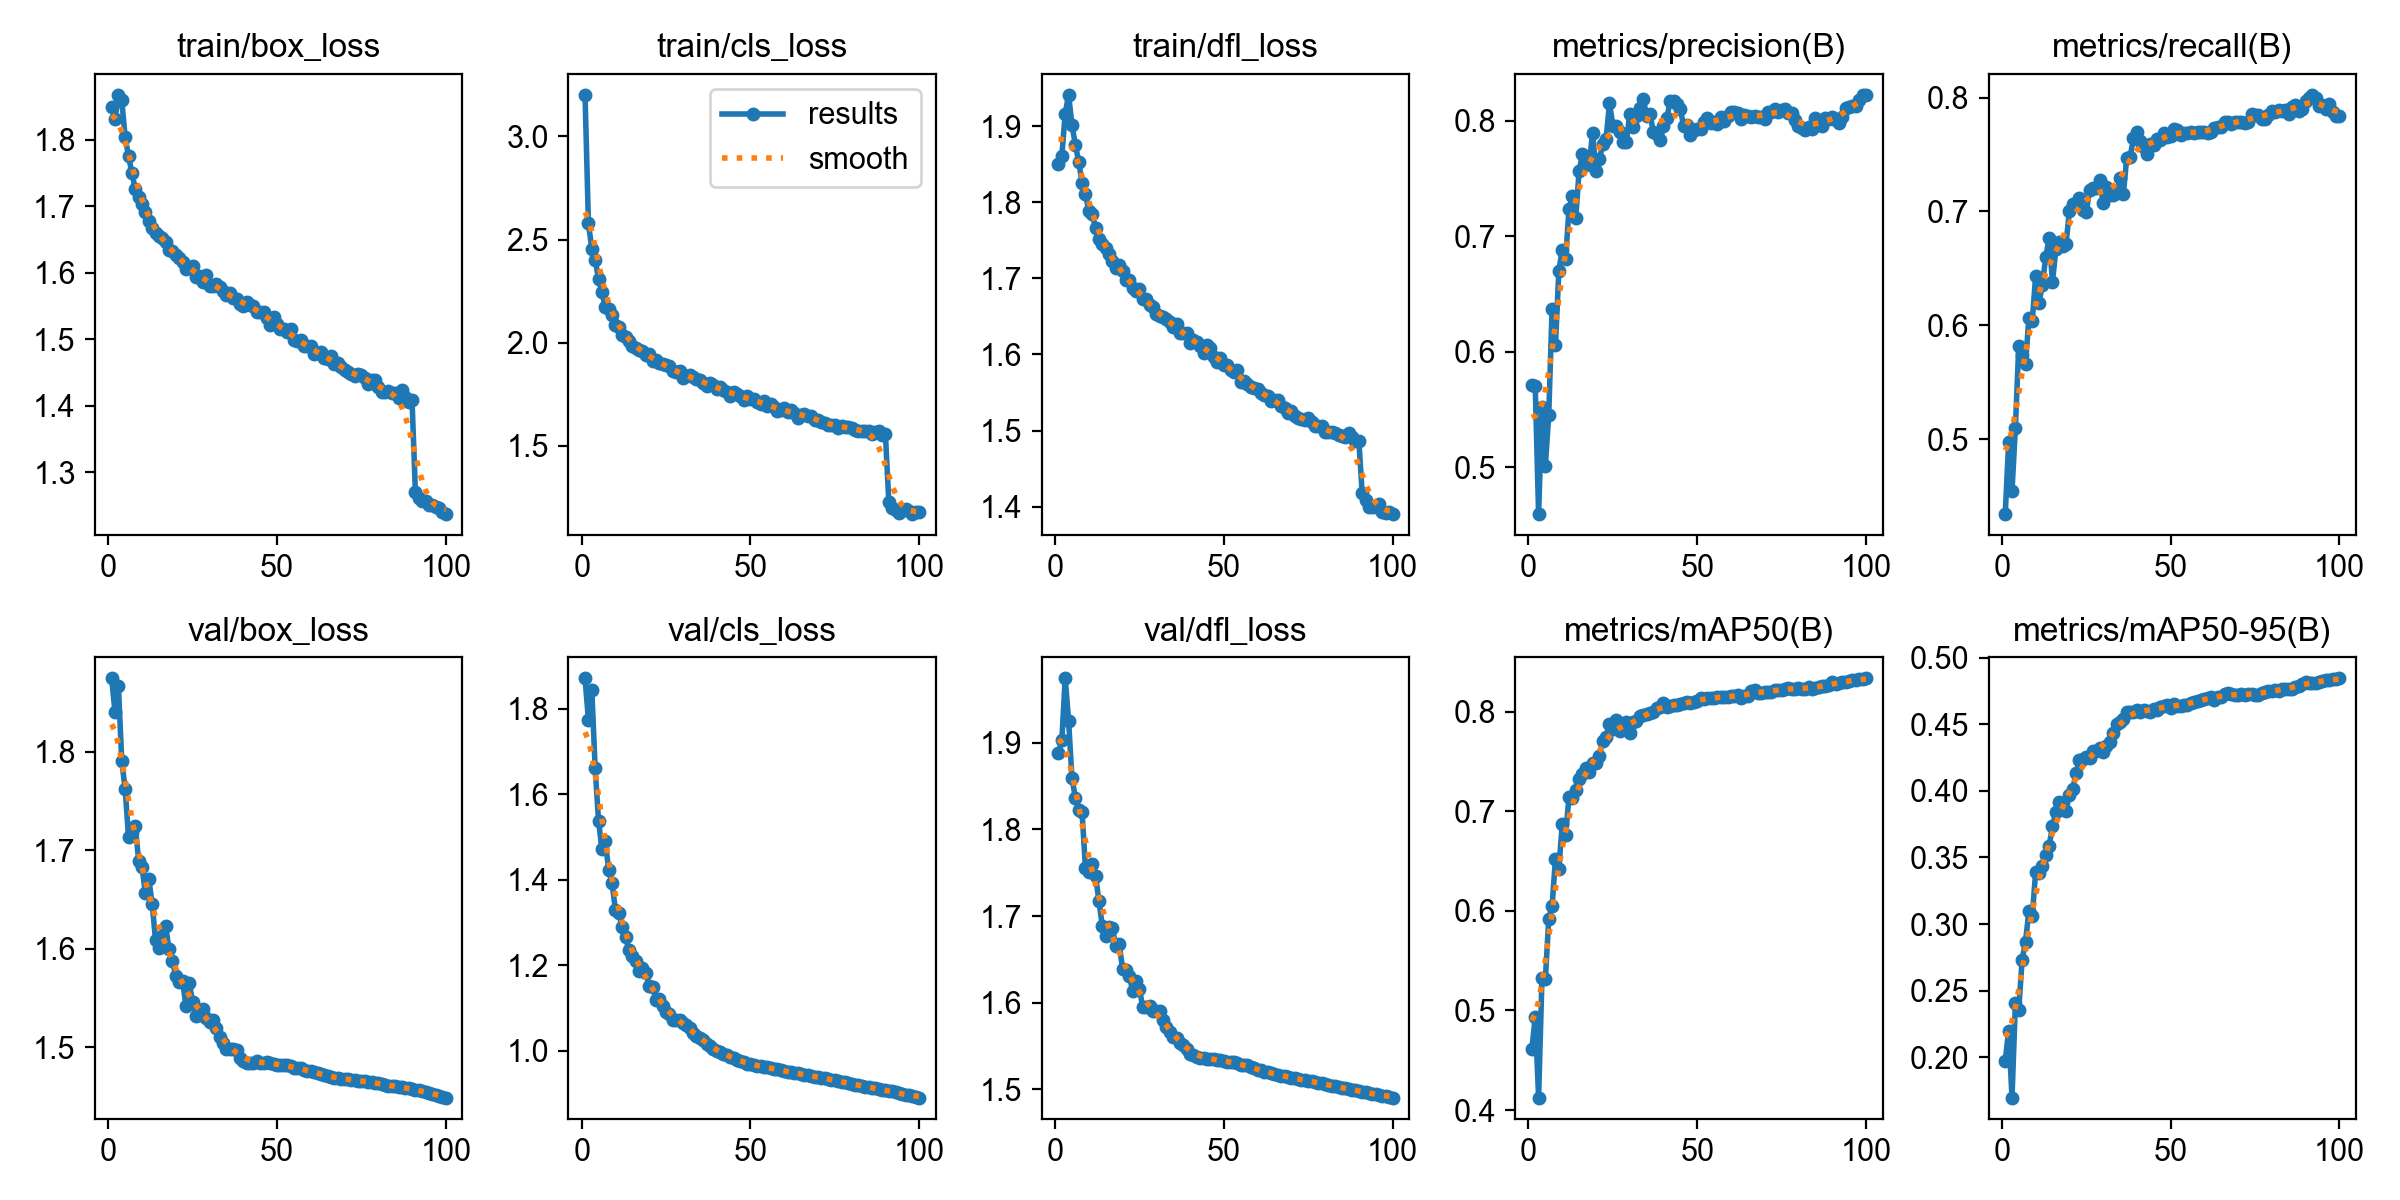

Data behind this chart, as committed beside it:
epoch, time, train/box_loss, train/cls_loss, train/dfl_loss, metrics/precision(B), metrics/recall(B), metrics/mAP50(B), metrics/mAP50-95(B), val/box_loss, val/cls_loss, val/dfl_loss, lr/pg0, lr/pg1, lr/pg2, lr/pg3, lr/pg4, lr/pg5, lr/pg6, lr/pg7
1, 171.9, 1.849, 3.201, 1.85, 0.5711, 0.4341, 0.4614, 0.1974, 1.874, 1.871, 1.889, 0.009994, 0.003331, 0.009994, 0.003331, 0.009994, 0.003331, 0.009994, 0.003331
2, 312.8, 1.831, 2.578, 1.861, 0.5702, 0.4972, 0.4932, 0.22, 1.84, 1.773, 1.903, 0.01999, 0.006663, 0.01999, 0.006663, 0.01999, 0.006663, 0.01999, 0.006663
3, 448.4, 1.868, 2.456, 1.917, 0.4596, 0.4547, 0.4125, 0.1698, 1.867, 1.843, 1.974, 0.02996, 0.009988, 0.02996, 0.009988, 0.02996, 0.009988, 0.02996, 0.009988
4, 593.4, 1.859, 2.402, 1.941, 0.5523, 0.5096, 0.533, 0.2404, 1.79, 1.66, 1.926, 0.02993, 0.009978, 0.02993, 0.009978, 0.02993, 0.009978, 0.02993, 0.009978
5, 737.8, 1.804, 2.309, 1.902, 0.5013, 0.5819, 0.5312, 0.2357, 1.762, 1.537, 1.86, 0.02988, 0.009961, 0.02988, 0.009961, 0.02988, 0.009961, 0.02988, 0.009961
6, 878.5, 1.776, 2.244, 1.876, 0.5453, 0.5735, 0.5916, 0.2732, 1.713, 1.472, 1.837, 0.02982, 0.009939, 0.02982, 0.009939, 0.02982, 0.009939, 0.02982, 0.009939
7, 1019, 1.75, 2.175, 1.853, 0.6371, 0.5662, 0.6054, 0.2866, 1.717, 1.49, 1.822, 0.02974, 0.009912, 0.02974, 0.009912, 0.02974, 0.009912, 0.02974, 0.009912
8, 1147, 1.726, 2.163, 1.826, 0.6056, 0.6061, 0.6525, 0.3096, 1.725, 1.423, 1.82, 0.02964, 0.009881, 0.02964, 0.009881, 0.02964, 0.009881, 0.02964, 0.009881
9, 1287, 1.713, 2.136, 1.811, 0.67, 0.6037, 0.6423, 0.3059, 1.689, 1.392, 1.756, 0.02953, 0.009844, 0.02953, 0.009844, 0.02953, 0.009844, 0.02953, 0.009844
10, 1425, 1.703, 2.084, 1.789, 0.6883, 0.6431, 0.6873, 0.3389, 1.683, 1.329, 1.75, 0.02941, 0.009803, 0.02941, 0.009803, 0.02941, 0.009803, 0.02941, 0.009803
11, 1564, 1.691, 2.074, 1.785, 0.6803, 0.62, 0.6761, 0.3379, 1.656, 1.322, 1.76, 0.02927, 0.009758, 0.02927, 0.009758, 0.02927, 0.009758, 0.02927, 0.009758
12, 1708, 1.678, 2.037, 1.766, 0.7235, 0.6355, 0.7146, 0.3432, 1.671, 1.29, 1.746, 0.02912, 0.009707, 0.02912, 0.009707, 0.02912, 0.009707, 0.02912, 0.009707
13, 1840, 1.667, 2.03, 1.752, 0.7348, 0.6602, 0.7133, 0.352, 1.646, 1.266, 1.717, 0.02896, 0.009652, 0.02896, 0.009652, 0.02896, 0.009652, 0.02896, 0.009652
14, 1970, 1.659, 2.007, 1.746, 0.7155, 0.6764, 0.7217, 0.3585, 1.609, 1.235, 1.689, 0.02878, 0.009593, 0.02878, 0.009593, 0.02878, 0.009593, 0.02878, 0.009593
15, 2098, 1.656, 1.986, 1.74, 0.7565, 0.6383, 0.7324, 0.3735, 1.601, 1.221, 1.677, 0.02859, 0.009529, 0.02859, 0.009529, 0.02859, 0.009529, 0.02859, 0.009529
16, 2226, 1.652, 1.976, 1.732, 0.7708, 0.6669, 0.7373, 0.3843, 1.613, 1.211, 1.687, 0.02838, 0.00946, 0.02838, 0.00946, 0.02838, 0.00946, 0.02838, 0.00946
17, 2355, 1.647, 1.967, 1.723, 0.7617, 0.673, 0.7442, 0.3915, 1.623, 1.186, 1.686, 0.02816, 0.009388, 0.02816, 0.009388, 0.02816, 0.009388, 0.02816, 0.009388
18, 2488, 1.634, 1.961, 1.714, 0.7629, 0.6701, 0.7392, 0.3863, 1.6, 1.194, 1.665, 0.02793, 0.009311, 0.02793, 0.009311, 0.02793, 0.009311, 0.02793, 0.009311
19, 2615, 1.633, 1.942, 1.717, 0.7889, 0.6712, 0.7486, 0.3852, 1.588, 1.182, 1.668, 0.02769, 0.009229, 0.02769, 0.009229, 0.02769, 0.009229, 0.02769, 0.009229
20, 2743, 1.627, 1.944, 1.709, 0.7561, 0.7004, 0.7482, 0.3966, 1.572, 1.152, 1.639, 0.02743, 0.009144, 0.02743, 0.009144, 0.02743, 0.009144, 0.02743, 0.009144
21, 2874, 1.622, 1.913, 1.698, 0.7663, 0.7069, 0.7558, 0.4013, 1.567, 1.15, 1.638, 0.02716, 0.009055, 0.02716, 0.009055, 0.02716, 0.009055, 0.02716, 0.009055
22, 3001, 1.616, 1.918, 1.698, 0.7796, 0.7063, 0.7712, 0.4136, 1.567, 1.119, 1.631, 0.02688, 0.008961, 0.02688, 0.008961, 0.02688, 0.008961, 0.02688, 0.008961
23, 3135, 1.606, 1.899, 1.687, 0.7841, 0.7116, 0.7744, 0.4227, 1.542, 1.12, 1.613, 0.02659, 0.008864, 0.02659, 0.008864, 0.02659, 0.008864, 0.02659, 0.008864
24, 3266, 1.609, 1.895, 1.684, 0.8152, 0.7016, 0.7875, 0.4238, 1.565, 1.105, 1.625, 0.02629, 0.008763, 0.02629, 0.008763, 0.02629, 0.008763, 0.02629, 0.008763
25, 3395, 1.611, 1.89, 1.686, 0.7957, 0.6994, 0.7833, 0.4251, 1.546, 1.092, 1.616, 0.02598, 0.008658, 0.02598, 0.008658, 0.02598, 0.008658, 0.02598, 0.008658
26, 3523, 1.593, 1.888, 1.672, 0.7953, 0.7192, 0.792, 0.4245, 1.532, 1.087, 1.595, 0.02565, 0.00855, 0.02565, 0.00855, 0.02565, 0.00855, 0.02565, 0.00855
27, 3652, 1.595, 1.862, 1.672, 0.7903, 0.7205, 0.7807, 0.4301, 1.533, 1.073, 1.595, 0.02532, 0.008439, 0.02532, 0.008439, 0.02532, 0.008439, 0.02532, 0.008439
28, 3781, 1.585, 1.858, 1.665, 0.7819, 0.7207, 0.7846, 0.4295, 1.538, 1.073, 1.596, 0.02497, 0.008323, 0.02497, 0.008323, 0.02497, 0.008323, 0.02497, 0.008323
29, 3911, 1.596, 1.863, 1.663, 0.7812, 0.728, 0.7896, 0.4318, 1.53, 1.073, 1.59, 0.02462, 0.008205, 0.02462, 0.008205, 0.02462, 0.008205, 0.02462, 0.008205
30, 4043, 1.58, 1.83, 1.653, 0.8056, 0.7073, 0.7788, 0.4292, 1.526, 1.066, 1.59, 0.02425, 0.008084, 0.02425, 0.008084, 0.02425, 0.008084, 0.02425, 0.008084
31, 4173, 1.58, 1.839, 1.651, 0.7948, 0.7214, 0.7897, 0.4339, 1.527, 1.06, 1.59, 0.02388, 0.00796, 0.02388, 0.00796, 0.02388, 0.00796, 0.02388, 0.00796
32, 4304, 1.583, 1.842, 1.649, 0.8041, 0.7146, 0.7912, 0.4369, 1.519, 1.054, 1.58, 0.0235, 0.007832, 0.0235, 0.007832, 0.0235, 0.007832, 0.0235, 0.007832
33, 4438, 1.578, 1.834, 1.646, 0.8107, 0.7142, 0.7958, 0.4435, 1.511, 1.041, 1.572, 0.02311, 0.007702, 0.02311, 0.007702, 0.02311, 0.007702, 0.02311, 0.007702
34, 4570, 1.573, 1.822, 1.643, 0.8184, 0.7159, 0.7974, 0.4505, 1.504, 1.036, 1.566, 0.02271, 0.00757, 0.02271, 0.00757, 0.02271, 0.00757, 0.02271, 0.00757
35, 4699, 1.566, 1.817, 1.637, 0.8042, 0.729, 0.7976, 0.4513, 1.498, 1.029, 1.56, 0.0223, 0.007435, 0.0223, 0.007435, 0.0223, 0.007435, 0.0223, 0.007435
36, 4828, 1.569, 1.807, 1.64, 0.8061, 0.7154, 0.7986, 0.4541, 1.498, 1.026, 1.559, 0.02189, 0.007297, 0.02189, 0.007297, 0.02189, 0.007297, 0.02189, 0.007297
37, 4968, 1.561, 1.792, 1.628, 0.7898, 0.7473, 0.7997, 0.459, 1.499, 1.017, 1.554, 0.02147, 0.007158, 0.02147, 0.007158, 0.02147, 0.007158, 0.02147, 0.007158
38, 5096, 1.561, 1.803, 1.629, 0.7881, 0.7481, 0.8041, 0.459, 1.497, 1.01, 1.551, 0.02105, 0.007016, 0.02105, 0.007016, 0.02105, 0.007016, 0.02105, 0.007016
39, 5224, 1.553, 1.794, 1.629, 0.7833, 0.7642, 0.8054, 0.4592, 1.49, 1.004, 1.546, 0.02062, 0.006872, 0.02062, 0.006872, 0.02062, 0.006872, 0.02062, 0.006872
40, 5352, 1.551, 1.778, 1.615, 0.7954, 0.7703, 0.8088, 0.4605, 1.486, 0.9994, 1.541, 0.02018, 0.006727, 0.02018, 0.006727, 0.02018, 0.006727, 0.02018, 0.006727
41, 5485, 1.556, 1.784, 1.618, 0.8022, 0.7618, 0.8052, 0.4594, 1.485, 0.9975, 1.539, 0.01974, 0.00658, 0.01974, 0.00658, 0.01974, 0.00658, 0.01974, 0.00658
42, 5613, 1.551, 1.769, 1.617, 0.8169, 0.7567, 0.8056, 0.4605, 1.484, 0.9934, 1.538, 0.01929, 0.006431, 0.01929, 0.006431, 0.01929, 0.006431, 0.01929, 0.006431
43, 5742, 1.55, 1.761, 1.611, 0.8166, 0.7507, 0.8066, 0.4597, 1.485, 0.9899, 1.537, 0.01884, 0.006281, 0.01884, 0.006281, 0.01884, 0.006281, 0.01884, 0.006281
44, 5874, 1.541, 1.743, 1.602, 0.8144, 0.7589, 0.8071, 0.4591, 1.486, 0.9852, 1.537, 0.01839, 0.00613, 0.01839, 0.00613, 0.01839, 0.00613, 0.01839, 0.00613
45, 6000, 1.541, 1.76, 1.612, 0.8099, 0.7588, 0.8083, 0.4616, 1.485, 0.9823, 1.535, 0.01793, 0.005978, 0.01793, 0.005978, 0.01793, 0.005978, 0.01793, 0.005978
46, 6127, 1.541, 1.753, 1.608, 0.795, 0.7638, 0.8088, 0.4605, 1.484, 0.979, 1.535, 0.01747, 0.005824, 0.01747, 0.005824, 0.01747, 0.005824, 0.01747, 0.005824
47, 6253, 1.531, 1.743, 1.597, 0.7965, 0.7624, 0.8103, 0.4629, 1.486, 0.9754, 1.535, 0.01701, 0.00567, 0.01701, 0.00567, 0.01701, 0.00567, 0.01701, 0.00567
48, 6379, 1.521, 1.724, 1.59, 0.7874, 0.7685, 0.8092, 0.4639, 1.484, 0.9729, 1.534, 0.01655, 0.005516, 0.01655, 0.005516, 0.01655, 0.005516, 0.01655, 0.005516
49, 6505, 1.533, 1.74, 1.595, 0.7921, 0.7653, 0.8099, 0.4641, 1.484, 0.9705, 1.534, 0.01608, 0.005361, 0.01608, 0.005361, 0.01608, 0.005361, 0.01608, 0.005361
50, 6632, 1.522, 1.729, 1.586, 0.7924, 0.7666, 0.8107, 0.4619, 1.482, 0.9689, 1.532, 0.01562, 0.005205, 0.01562, 0.005205, 0.01562, 0.005205, 0.01562, 0.005205
51, 6758, 1.515, 1.726, 1.586, 0.7927, 0.7725, 0.8138, 0.4652, 1.482, 0.9668, 1.532, 0.01515, 0.00505, 0.01515, 0.00505, 0.01515, 0.00505, 0.01515, 0.00505
52, 6884, 1.516, 1.712, 1.58, 0.7988, 0.7712, 0.8132, 0.4637, 1.482, 0.9648, 1.532, 0.01468, 0.004895, 0.01468, 0.004895, 0.01468, 0.004895, 0.01468, 0.004895
53, 7010, 1.512, 1.702, 1.576, 0.8025, 0.7675, 0.8136, 0.4636, 1.482, 0.9638, 1.532, 0.01422, 0.004739, 0.01422, 0.004739, 0.01422, 0.004739, 0.01422, 0.004739
54, 7136, 1.515, 1.715, 1.579, 0.7977, 0.7692, 0.814, 0.4644, 1.481, 0.9629, 1.531, 0.01375, 0.004584, 0.01375, 0.004584, 0.01375, 0.004584, 0.01375, 0.004584
55, 7262, 1.498, 1.692, 1.564, 0.7992, 0.769, 0.8141, 0.4645, 1.479, 0.9617, 1.528, 0.01329, 0.00443, 0.01329, 0.00443, 0.01329, 0.00443, 0.01329, 0.00443
56, 7388, 1.497, 1.701, 1.565, 0.7973, 0.7694, 0.8149, 0.4656, 1.479, 0.9596, 1.528, 0.01283, 0.004276, 0.01283, 0.004276, 0.01283, 0.004276, 0.01283, 0.004276
57, 7514, 1.499, 1.688, 1.561, 0.8034, 0.7687, 0.815, 0.4667, 1.479, 0.9581, 1.528, 0.01237, 0.004122, 0.01237, 0.004122, 0.01237, 0.004122, 0.01237, 0.004122
58, 7641, 1.49, 1.668, 1.557, 0.7993, 0.7697, 0.815, 0.4677, 1.477, 0.9568, 1.525, 0.01191, 0.00397, 0.01191, 0.00397, 0.01191, 0.00397, 0.01191, 0.00397
59, 7767, 1.49, 1.672, 1.556, 0.8039, 0.7701, 0.8149, 0.468, 1.476, 0.955, 1.524, 0.01146, 0.003819, 0.01146, 0.003819, 0.01146, 0.003819, 0.01146, 0.003819
60, 7892, 1.49, 1.683, 1.555, 0.8071, 0.7696, 0.8158, 0.4689, 1.476, 0.9527, 1.523, 0.01101, 0.003669, 0.01101, 0.003669, 0.01101, 0.003669, 0.01101, 0.003669
... 40 more rows
